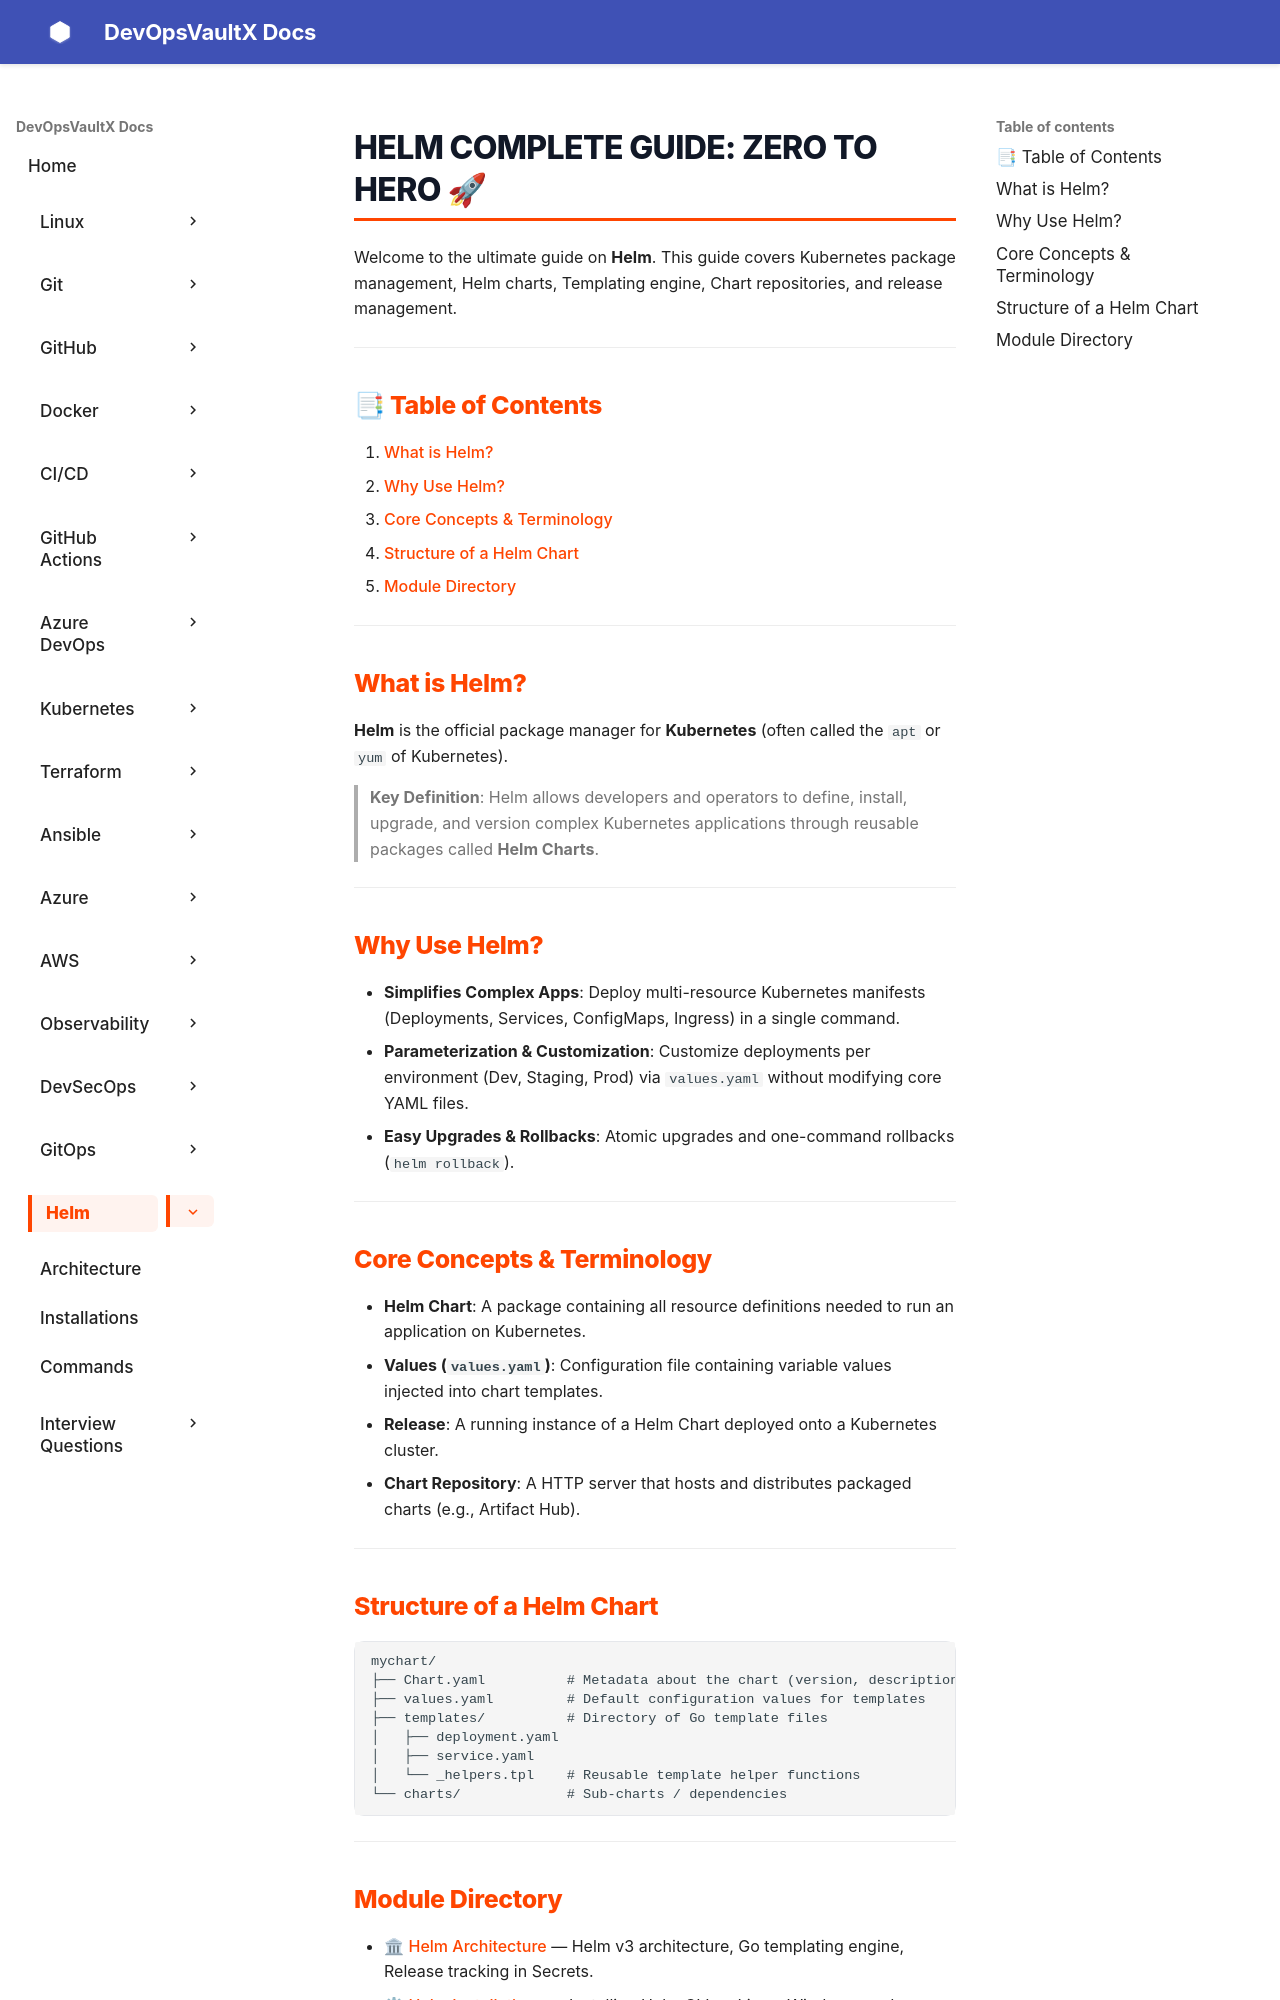

repository: sachinthokal/docs-for-devops · page: helm/index.html · generator: mkdocs

# Helm Complete Guide: Zero to Hero 🚀

Welcome to the ultimate guide on **Helm**. This guide covers Kubernetes package management, Helm charts, Templating engine, Chart repositories, and release management.

---

## 📑 Table of Contents
1. [What is Helm?](#what-is-helm)
2. [Why Use Helm?](#why-use-helm)
3. [Core Concepts & Terminology](#core-concepts-terminology)
4. [Structure of a Helm Chart](#structure-of-a-helm-chart)
5. [Module Directory](#module-directory)

---

## What is Helm?

**Helm** is the official package manager for **Kubernetes** (often called the `apt` or `yum` of Kubernetes).

> **Key Definition**: Helm allows developers and operators to define, install, upgrade, and version complex Kubernetes applications through reusable packages called **Helm Charts**.

---

## Why Use Helm?

- **Simplifies Complex Apps**: Deploy multi-resource Kubernetes manifests (Deployments, Services, ConfigMaps, Ingress) in a single command.
- **Parameterization & Customization**: Customize deployments per environment (Dev, Staging, Prod) via `values.yaml` without modifying core YAML files.
- **Easy Upgrades & Rollbacks**: Atomic upgrades and one-command rollbacks (`helm rollback`).

---

## Core Concepts & Terminology

- **Helm Chart**: A package containing all resource definitions needed to run an application on Kubernetes.
- **Values (`values.yaml`)**: Configuration file containing variable values injected into chart templates.
- **Release**: A running instance of a Helm Chart deployed onto a Kubernetes cluster.
- **Chart Repository**: A HTTP server that hosts and distributes packaged charts (e.g., Artifact Hub).

---

## Structure of a Helm Chart

```
mychart/
├── Chart.yaml          # Metadata about the chart (version, description)
├── values.yaml         # Default configuration values for templates
├── templates/          # Directory of Go template files
│   ├── deployment.yaml
│   ├── service.yaml
│   └── _helpers.tpl    # Reusable template helper functions
└── charts/             # Sub-charts / dependencies
```

---
